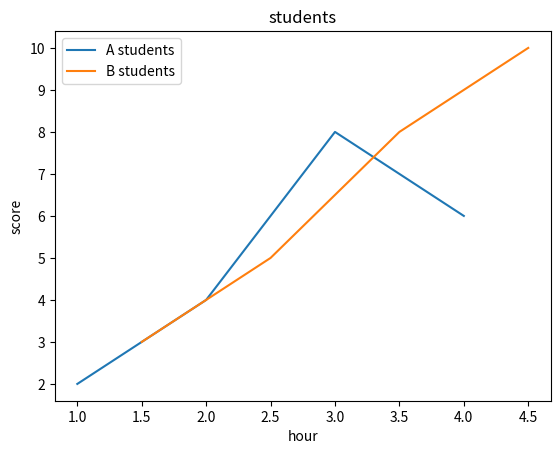

The matplotlib source for this figure:
import pandas as pd
import numpy as np

# 시리즈
sr = pd.Series([17000, 18000, 1000, 5000], index=['피자','치킨','콜라','맥주'])
print(sr)
# 피자    17000
# 치킨    18000
# 콜라     1000
# 맥주     5000
# dtype: int64

print(sr.values)
# [17000 18000  1000  5000]

print(sr.index)
# Index(['피자', '치킨', '콜라', '맥주'], dtype='object')

# 데이터프레임
values = [[1,2,3],[4,5,6],[7,8,9]]
index = ['one','two','three']
columns = ['A','B','C']
df = pd.DataFrame(values, index=index, columns=columns)

print(df)
print(df.index)
print(df.columns)
print(df.values)

# 데이터프레임의 생성
data = [
    ['1000', 'Steve', 90.72]
    ,['1001', 'James', 78.09]
    ,['1002', 'Youngri', 98.43]
    ,['1003', 'Jane', 64.16]
    ,['1004', 'Pilwoong', 81.30]
    ,['1005', 'Tony', 99.14]
]

# ...중략

# 넘파이 ndarray

a = np.zeros((2,3))
print(a)
a2 = np.ones((2,3))
print(a2)
a3 = np.full((2,7),8)
print(a3)
a4 = np.eye(3)
print(a4)
a5 = np.random.random((2,2))
print(a5)

a6 = np.arange(10)
print(a6)
a7 = np.arange(1, 10, 2)
print(a7)

a8 = np.array(np.arange(30)).reshape(5,6)
print(a8)

# matplotlib
import matplotlib.pyplot as plt
plt.title('students')
plt.plot([1,2,3,4], [2,4,8,6])
plt.plot([1.5,2.5,3.5,4.5],[3,5,8,10])
plt.xlabel('hour')
plt.ylabel('score')
plt.legend(['A students', 'B students'])
plt.show()

